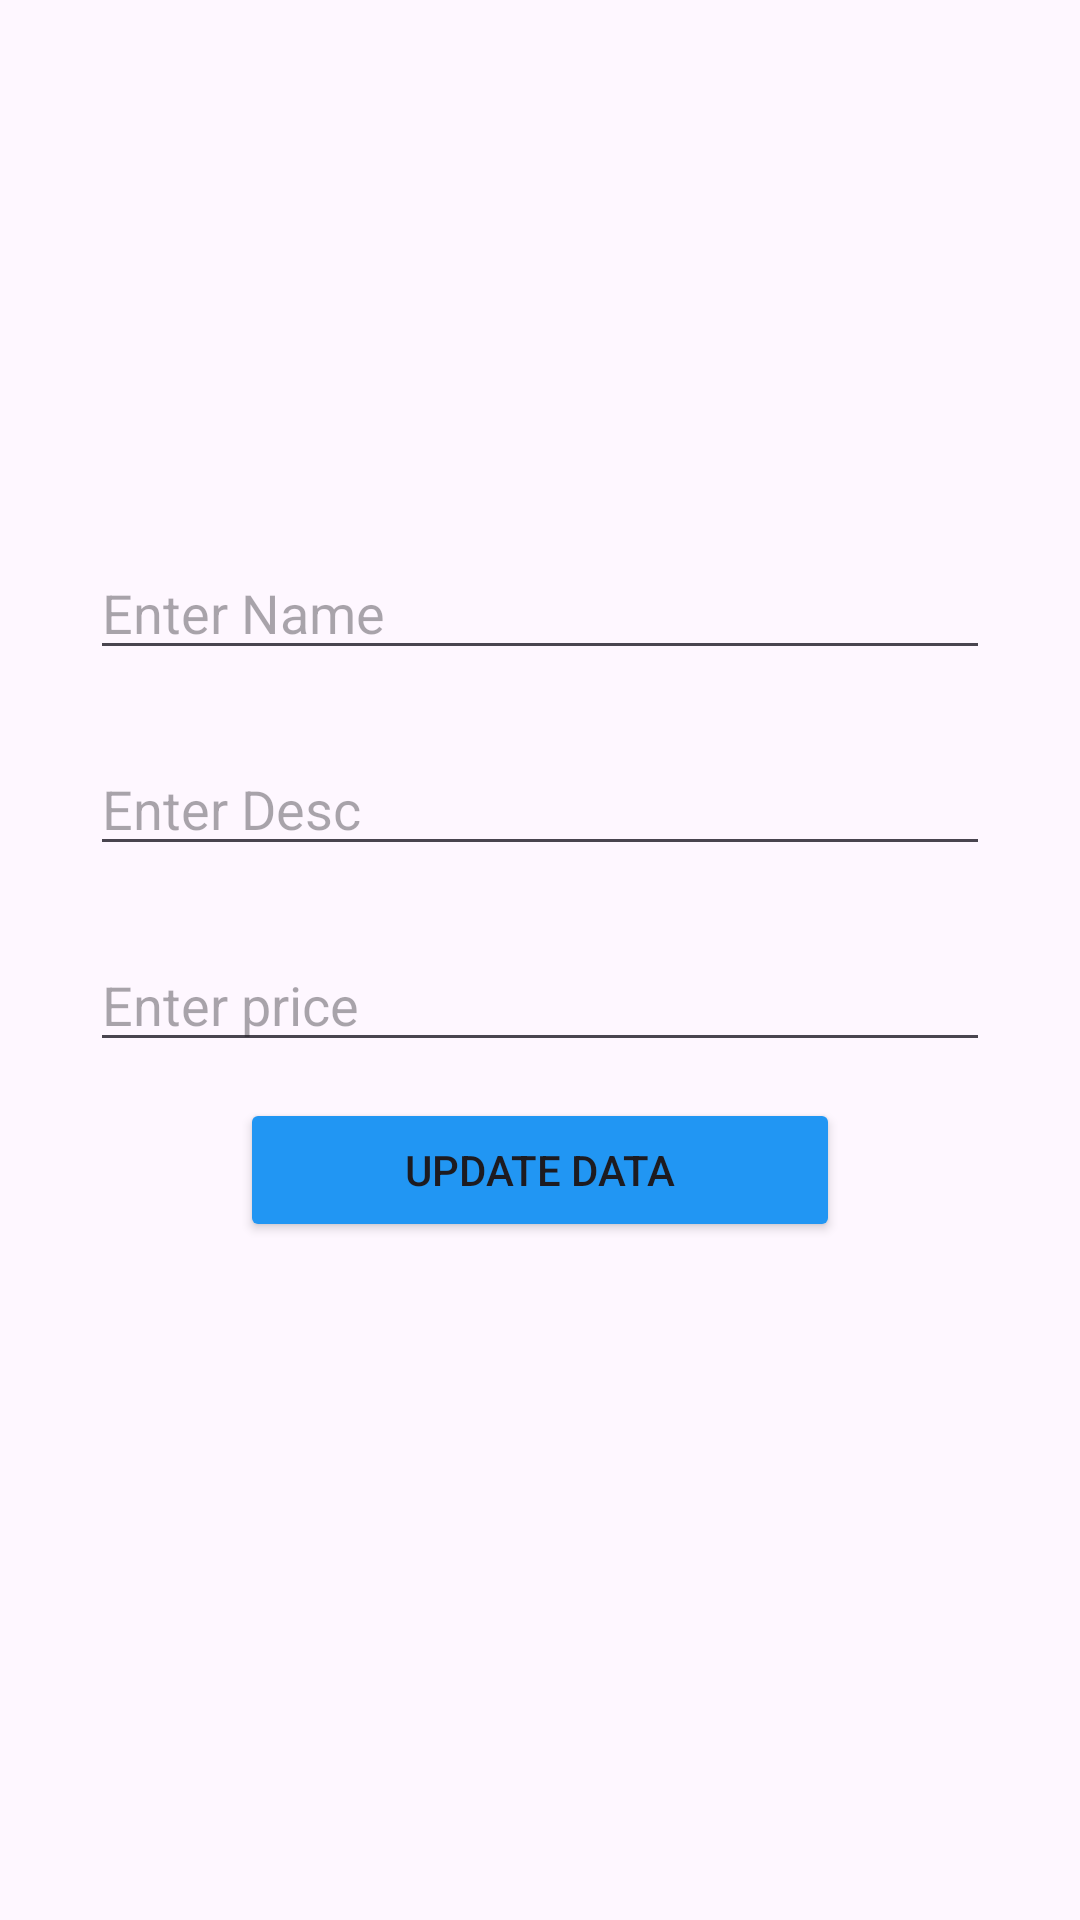

Produce the Android XML layout that renders to this screen, including the resource entries it uses.
<!-- AndroidManifest.xml: application theme Theme.CRUD_MVVM -->
<!-- res/layout/activity_update_product.xml -->
<?xml version="1.0" encoding="utf-8"?>
<LinearLayout xmlns:android="http://schemas.android.com/apk/res/android"
    xmlns:app="http://schemas.android.com/apk/res-auto"
    xmlns:tools="http://schemas.android.com/tools"
    android:id="@+id/main"
    android:orientation="vertical"
    android:layout_width="match_parent"
    android:layout_height="match_parent"
    tools:context=".ui.activity.AddProductActivity">

    <ImageView
        android:layout_width="150dp"
        android:layout_marginTop="20dp"
        android:id="@+id/imageUpdate"
        android:layout_gravity="center"
        android:src="@drawable/baseline_add_a_photo_24"
        android:layout_height="150dp"/>

    <EditText
        android:id="@+id/editTextNameUpdate"
        android:layout_width="300dp"
        android:layout_margin="12dp"
        android:layout_gravity="center"
        android:layout_height="wrap_content"
        android:ems="10"
        android:inputType="text"
        android:hint="Enter Name" />

    <EditText
        android:id="@+id/editTextDescUpdate"
        android:layout_width="300dp"
        android:layout_margin="12dp"
        android:layout_gravity="center"
        android:layout_height="wrap_content"
        android:inputType="text"
        android:hint="Enter Desc" />

    <EditText
        android:id="@+id/editTextPriceUpdate"
        android:layout_width="300dp"
        android:layout_margin="12dp"
        android:layout_gravity="center"
        android:layout_height="wrap_content"
        android:ems="10"
        android:inputType="number"
        android:hint="Enter price" />

    <Button
        android:id="@+id/buttonUpdate"
        android:backgroundTint="#2196F3"
        android:layout_width="200dp"
        android:layout_gravity="center"
        android:layout_height="wrap_content"
        android:text="Update Data" />
</LinearLayout>
<!-- resources referenced by this layout -->
<resources>
  <style name="Theme.CRUD_MVVM" parent="Base.Theme.CRUD_MVVM" />
  <style name="Base.Theme.CRUD_MVVM" parent="Theme.Material3.DayNight.NoActionBar">
          
          
      </style>
</resources>
